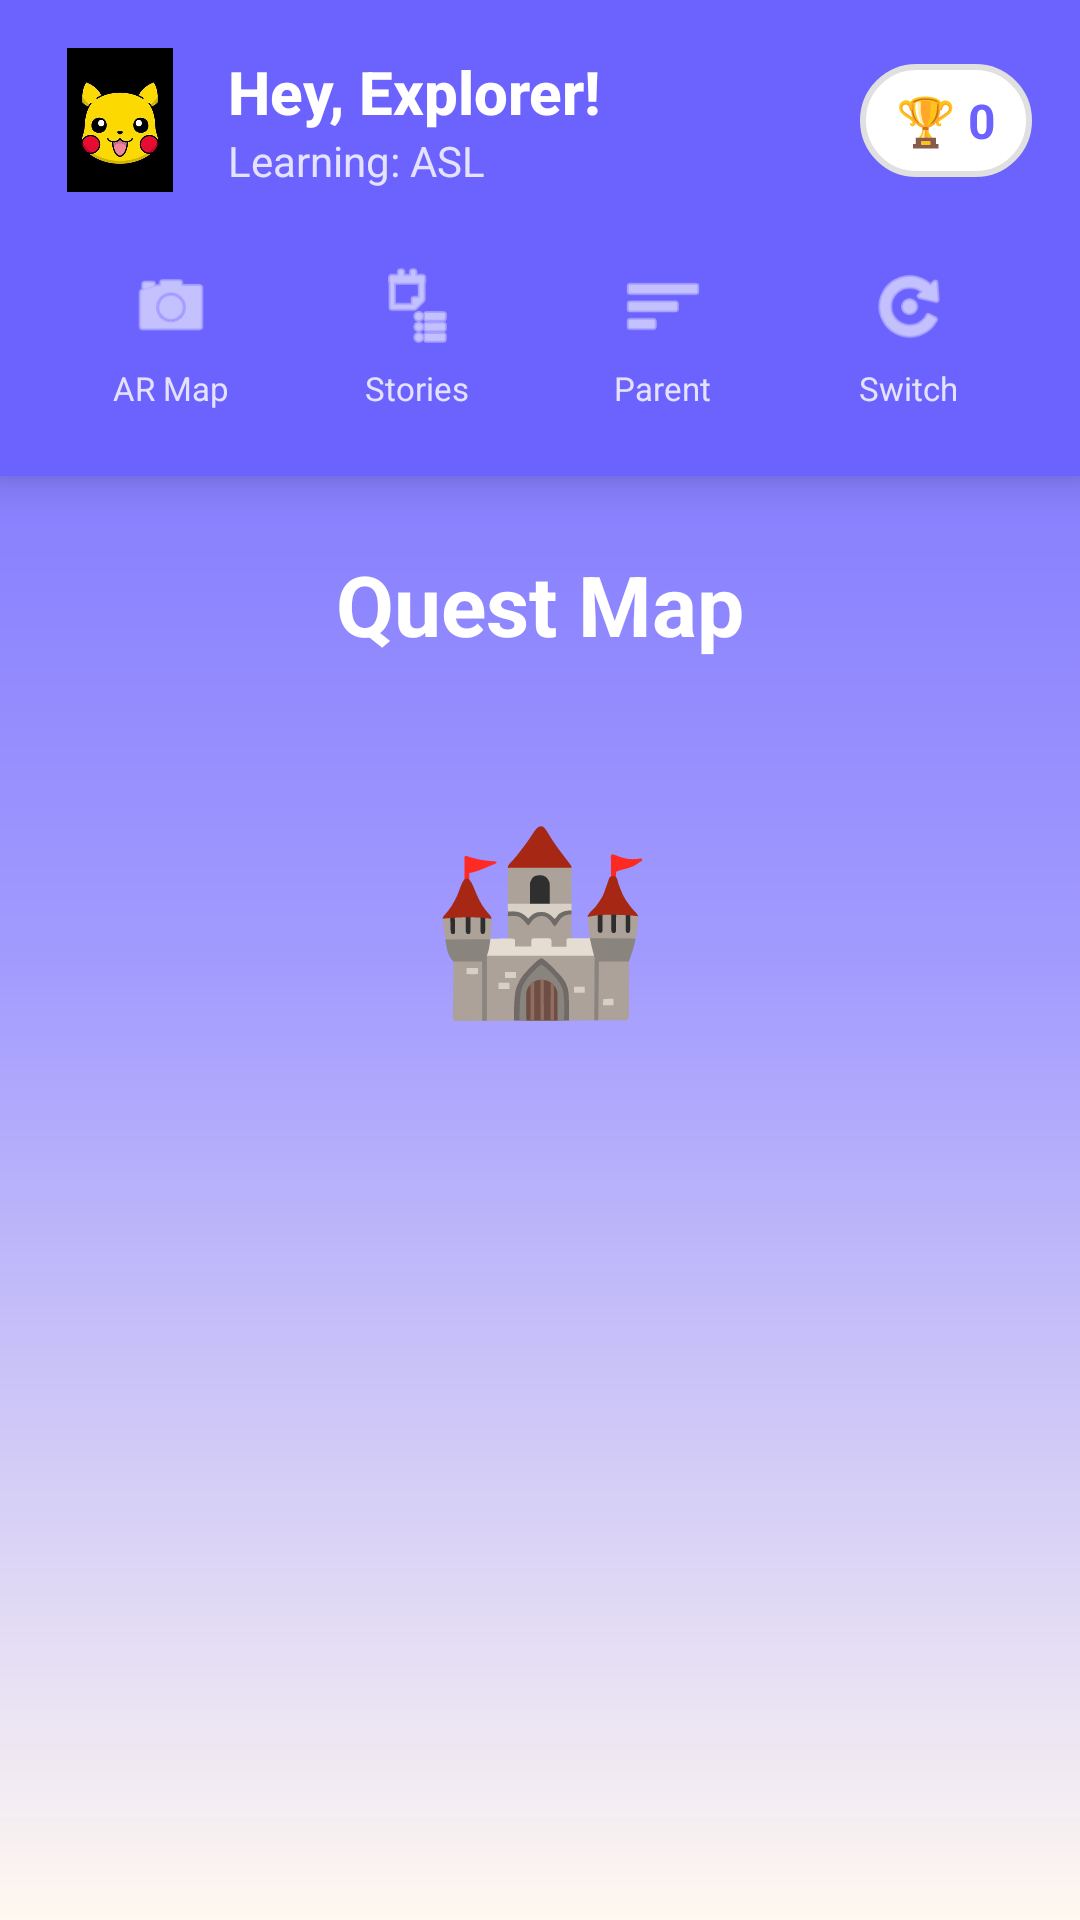

Produce the Android XML layout that renders to this screen, including the resource entries it uses.
<!-- AndroidManifest.xml: application theme Theme.SignQuest -->
<!-- res/layout/activity_world_map.xml -->
<?xml version="1.0" encoding="utf-8"?>
<ScrollView xmlns:android="http://schemas.android.com/apk/res/android"
    xmlns:app="http://schemas.android.com/apk/res-auto"
    android:layout_width="match_parent"
    android:layout_height="match_parent"
    android:fillViewport="true"
    android:background="@drawable/bg_gradient_profile">

    <androidx.constraintlayout.widget.ConstraintLayout
        android:layout_width="match_parent"
        android:layout_height="wrap_content"
        android:paddingBottom="80dp">

        
        <androidx.constraintlayout.widget.ConstraintLayout
            android:id="@+id/cardHeader"
            android:layout_width="match_parent"
            android:layout_height="wrap_content"
            android:background="@color/colorPrimary"
            android:padding="16dp"
            android:elevation="8dp"
            app:layout_constraintTop_toTopOf="parent">

            
            <ImageView
                android:id="@+id/ivPlayerAvatar"
                android:layout_width="48dp"
                android:layout_height="48dp"
                android:src="@drawable/ic_pikachu"
                app:layout_constraintStart_toStartOf="parent"
                app:layout_constraintTop_toTopOf="parent" />

            
            <LinearLayout
                android:id="@+id/layoutGreeting"
                android:layout_width="0dp"
                android:layout_height="wrap_content"
                android:orientation="vertical"
                android:layout_marginStart="12dp"
                app:layout_constraintStart_toEndOf="@id/ivPlayerAvatar"
                app:layout_constraintTop_toTopOf="@id/ivPlayerAvatar"
                app:layout_constraintBottom_toBottomOf="@id/ivPlayerAvatar"
                app:layout_constraintEnd_toStartOf="@id/badgesPill">

                <TextView
                    android:id="@+id/tvPlayerGreeting"
                    android:layout_width="wrap_content"
                    android:layout_height="wrap_content"
                    android:text="Hey, Explorer!"
                    android:textColor="#FFFFFF"
                    android:textSize="20sp"
                    android:textStyle="bold"
                    android:fontFamily="sans-serif-medium" />

                <TextView
                    android:id="@+id/tvPlayerLanguage"
                    android:layout_width="wrap_content"
                    android:layout_height="wrap_content"
                    android:text="Learning: ASL"
                    android:textColor="#D0FFFFFF"
                    android:textSize="14sp" />
            </LinearLayout>

            
            <LinearLayout
                android:id="@+id/badgesPill"
                android:layout_width="wrap_content"
                android:layout_height="wrap_content"
                android:background="@drawable/bg_rounded_card"
                android:paddingHorizontal="12dp"
                android:paddingVertical="8dp"
                android:gravity="center_vertical"
                android:orientation="horizontal"
                app:layout_constraintEnd_toEndOf="parent"
                app:layout_constraintTop_toTopOf="@id/ivPlayerAvatar"
                app:layout_constraintBottom_toBottomOf="@id/ivPlayerAvatar">
                <TextView
                    android:layout_width="wrap_content"
                    android:layout_height="wrap_content"
                    android:text="🏆 "
                    android:textSize="16sp" />
                <TextView
                    android:id="@+id/tvBadgesCount"
                    android:layout_width="wrap_content"
                    android:layout_height="wrap_content"
                    android:text="0"
                    android:textColor="@color/colorPrimary"
                    android:textStyle="bold"
                    android:textSize="16sp" />
            </LinearLayout>

            
            <LinearLayout
                android:id="@+id/navBar"
                android:layout_width="match_parent"
                android:layout_height="wrap_content"
                android:orientation="horizontal"
                android:layout_marginTop="14dp"
                android:gravity="center"
                app:layout_constraintTop_toBottomOf="@id/ivPlayerAvatar"
                app:layout_constraintStart_toStartOf="parent"
                app:layout_constraintEnd_toEndOf="parent">

                
                <LinearLayout
                    android:layout_width="0dp"
                    android:layout_height="wrap_content"
                    android:layout_weight="1"
                    android:orientation="vertical"
                    android:gravity="center"
                    android:background="?attr/selectableItemBackgroundBorderless"
                    android:clickable="true"
                    android:focusable="true"
                    android:paddingVertical="6dp">
                    <ImageView
                        android:id="@+id/btnAR"
                        android:layout_width="36dp"
                        android:layout_height="36dp"
                        android:src="@android:drawable/ic_menu_camera"
                        app:tint="@color/colorOnPrimary"
                        android:padding="4dp" />
                    <TextView
                        android:layout_width="wrap_content"
                        android:layout_height="wrap_content"
                        android:text="AR Map"
                        android:textColor="#D0FFFFFF"
                        android:textSize="11sp"
                        android:layout_marginTop="2dp" />
                </LinearLayout>

                
                <LinearLayout
                    android:layout_width="0dp"
                    android:layout_height="wrap_content"
                    android:layout_weight="1"
                    android:orientation="vertical"
                    android:gravity="center"
                    android:background="?attr/selectableItemBackgroundBorderless"
                    android:clickable="true"
                    android:focusable="true"
                    android:paddingVertical="6dp">
                    <ImageView
                        android:id="@+id/btnStory"
                        android:layout_width="36dp"
                        android:layout_height="36dp"
                        android:src="@android:drawable/ic_menu_agenda"
                        app:tint="@color/colorOnPrimary"
                        android:padding="4dp" />
                    <TextView
                        android:layout_width="wrap_content"
                        android:layout_height="wrap_content"
                        android:text="Stories"
                        android:textColor="#D0FFFFFF"
                        android:textSize="11sp"
                        android:layout_marginTop="2dp" />
                </LinearLayout>

                
                <LinearLayout
                    android:layout_width="0dp"
                    android:layout_height="wrap_content"
                    android:layout_weight="1"
                    android:orientation="vertical"
                    android:gravity="center"
                    android:background="?attr/selectableItemBackgroundBorderless"
                    android:clickable="true"
                    android:focusable="true"
                    android:paddingVertical="6dp">
                    <ImageView
                        android:id="@+id/btnDashboard"
                        android:layout_width="36dp"
                        android:layout_height="36dp"
                        android:src="@android:drawable/ic_menu_sort_by_size"
                        app:tint="@color/colorOnPrimary"
                        android:padding="4dp" />
                    <TextView
                        android:layout_width="wrap_content"
                        android:layout_height="wrap_content"
                        android:text="Parent"
                        android:textColor="#D0FFFFFF"
                        android:textSize="11sp"
                        android:layout_marginTop="2dp" />
                </LinearLayout>

                
                <LinearLayout
                    android:layout_width="0dp"
                    android:layout_height="wrap_content"
                    android:layout_weight="1"
                    android:orientation="vertical"
                    android:gravity="center"
                    android:background="?attr/selectableItemBackgroundBorderless"
                    android:clickable="true"
                    android:focusable="true"
                    android:paddingVertical="6dp">
                    <ImageView
                        android:id="@+id/btnSwitchUser"
                        android:layout_width="36dp"
                        android:layout_height="36dp"
                        android:src="@android:drawable/ic_menu_rotate"
                        app:tint="@color/colorOnPrimary"
                        android:padding="4dp" />
                    <TextView
                        android:layout_width="wrap_content"
                        android:layout_height="wrap_content"
                        android:text="Switch"
                        android:textColor="#D0FFFFFF"
                        android:textSize="11sp"
                        android:layout_marginTop="2dp" />
                </LinearLayout>

            </LinearLayout>

        </androidx.constraintlayout.widget.ConstraintLayout>

        
        <TextView
            android:id="@+id/tvQuestTitle"
            android:layout_width="wrap_content"
            android:layout_height="wrap_content"
            android:text="Quest Map"
            android:textColor="#FFFFFF"
            android:textSize="28sp"
            android:textStyle="bold"
            android:layout_marginTop="24dp"
            app:layout_constraintTop_toBottomOf="@id/cardHeader"
            app:layout_constraintStart_toStartOf="parent"
            app:layout_constraintEnd_toEndOf="parent" />

        
        <LinearLayout
            android:id="@+id/layoutLevelsGrid"
            android:layout_width="match_parent"
            android:layout_height="wrap_content"
            android:orientation="vertical"
            android:layout_marginTop="20dp"
            android:layout_marginHorizontal="16dp"
            app:layout_constraintTop_toBottomOf="@id/tvQuestTitle"
            app:layout_constraintStart_toStartOf="parent"
            app:layout_constraintEnd_toEndOf="parent" />

        
        <TextView
            android:layout_width="wrap_content"
            android:layout_height="wrap_content"
            android:text="🏰"
            android:textSize="60sp"
            android:layout_marginTop="24dp"
            app:layout_constraintTop_toBottomOf="@id/layoutLevelsGrid"
            app:layout_constraintStart_toStartOf="parent"
            app:layout_constraintEnd_toEndOf="parent" />

    </androidx.constraintlayout.widget.ConstraintLayout>
</ScrollView>
<!-- resources referenced by this layout -->
<resources>
  <color name="colorOnPrimary">#FFFFFF</color>
  <color name="colorPrimary">#6C63FF</color>
  <!-- drawable bg_gradient_profile (drawable) -->
  <?xml version="1.0" encoding="utf-8"?>
  <shape xmlns:android="http://schemas.android.com/apk/res/android"
      android:shape="rectangle">
      <gradient
          android:startColor="#6C63FF"
          android:centerColor="#A29BFE"
          android:endColor="#FFF8F0"
          android:angle="270" />
  </shape>
  <!-- drawable bg_rounded_card (drawable) -->
  <?xml version="1.0" encoding="utf-8"?>
  <shape xmlns:android="http://schemas.android.com/apk/res/android"
      android:shape="rectangle">
      <solid android:color="@color/colorSurface" />
      <corners android:radius="24dp" />
      <stroke
          android:width="2dp"
          android:color="@color/avatarDefaultStroke" />
  </shape>
  <!-- drawable ic_pikachu: jpg bitmap (drawable, 17267 bytes) -->
  <style name="Theme.SignQuest" parent="Theme.Material3.DayNight.NoActionBar">
          
          <item name="colorPrimary">@color/colorPrimary</item>
          <item name="colorPrimaryDark">@color/colorPrimaryDark</item>
          <item name="colorOnPrimary">@color/colorOnPrimary</item>
  
          
          <item name="colorSecondary">@color/colorSecondary</item>
          <item name="colorOnSecondary">@color/colorOnSecondary</item>
  
          
          <item name="colorTertiary">@color/colorTertiary</item>
          <item name="colorOnTertiary">@color/colorOnTertiary</item>
  
          
          <item name="android:colorBackground">@color/colorBackground</item>
          <item name="colorSurface">@color/colorSurface</item>
          <item name="colorSurfaceVariant">@color/colorSurfaceVariant</item>
          <item name="colorOnSurface">@color/colorOnSurface</item>
          <item name="colorOnSurfaceVariant">@color/colorOnSurface</item>
  
          
          <item name="android:statusBarColor">@color/colorPrimary</item>
      </style>
  <color name="colorSurface">#FFFFFF</color>
  <color name="avatarDefaultStroke">#E0E0E0</color>
  <color name="colorPrimaryDark">#524AE0</color>
  <color name="colorSecondary">#FF6B6B</color>
  <color name="colorOnSecondary">#FFFFFF</color>
  <color name="colorTertiary">#00D2D3</color>
  <color name="colorOnTertiary">#FFFFFF</color>
  <color name="colorBackground">#FFF8F0</color>
  <color name="colorSurfaceVariant">#F5EFFF</color>
  <color name="colorOnSurface">#2D3436</color>
</resources>
